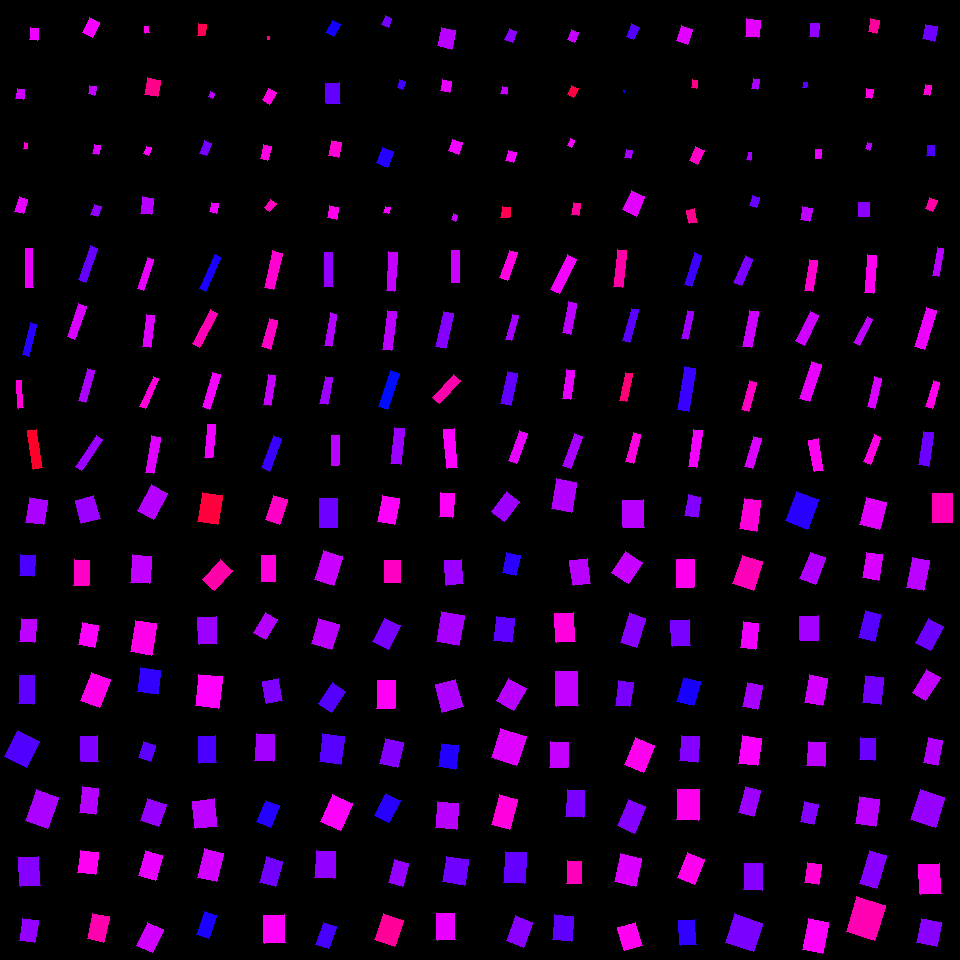

Values plotted in this chart, from the file beside it:
, angleRotated, color, length, logWidthLengthRatio, x, y, centerX, centerY, width, lengthRotatedProjectX, widthRotatedProjectX, lengthRotatedProjectY, widthRotatedProjectY, vertexRightBottom, vertexRightTop, vertexLeftBottom, vertexLeftTop
0, 1.672, 0.8219, 12.43, -0.4351, 34.18, 34.21, 30, 30, 8.042, -1.261, 8.001, 12.36, -0.8162, (37, 40), (29, 39), (38, 28), (30, 27)
1, 1.696, 0.8, 9.689, -0.2291, 20.37, 94.2, 30, 90, 7.705, -1.21, 7.645, 9.613, -0.962, (23, 99), (15, 98), (24, 89), (17, 88)
2, 1.703, 0.8632, 5.77, -0.4961, 25.74, 145.8, 30, 150, 3.513, -0.7598, 3.483, 5.72, -0.4626, (27, 148), (23, 148), (27, 143), (24, 142)
3, 1.872, 0.8173, 15.22, -0.5253, 21.26, 205.2, 30, 210, 8.999, -4.513, 8.594, 14.53, -2.669, (23, 213), (14, 211), (27, 199), (19, 196)
4, 1.997, 0.8278, 16.21, -0.3768, 91.14, 27.67, 90, 30, 11.12, -6.701, 10.13, 14.76, -4.597, (92, 37), (82, 32), (99, 22), (89, 17)
5, 1.759, 0.7953, 8.826, -0.2635, 92.45, 90.19, 90, 90, 6.782, -1.655, 6.661, 8.67, -1.272, (94, 95), (88, 93), (96, 86), (89, 85)
6, 1.764, 0.8099, 8.824, -0.3665, 96.31, 149.7, 90, 150, 6.116, -1.69, 6.003, 8.66, -1.171, (98, 154), (92, 153), (100, 145), (94, 144)
7, 1.914, 0.7611, 10.37, -0.3311, 96.2, 210.6, 90, 210, 7.445, -3.486, 7.011, 9.763, -2.503, (97, 216), (90, 214), (101, 206), (94, 204)
8, 1.449, 0.8467, 6.428, -0.4403, 146.8, 29.85, 150, 30, 4.139, 0.7839, 4.108, 6.38, 0.5047, (149, 32), (145, 33), (148, 26), (144, 26)
9, 1.762, 0.9104, 17.02, -0.2277, 152.3, 87.14, 150, 90, 13.56, -3.228, 13.31, 16.71, -2.57, (157, 96), (144, 94), (160, 80), (147, 77)
10, 1.933, 0.8353, 7.892, -0.4393, 147.7, 150.7, 150, 150, 5.086, -2.798, 4.756, 7.379, -1.804, (148, 155), (143, 153), (151, 147), (146, 146)
11, 1.699, 0.7853, 16.73, -0.3897, 146.7, 205.6, 150, 210, 11.33, -2.135, 11.24, 16.59, -1.446, (151, 214), (140, 213), (153, 198), (142, 196)
12, 1.675, 0.9451, 11.83, -0.4666, 201.8, 29.63, 210, 30, 7.416, -1.235, 7.376, 11.76, -0.7743, (204, 35), (197, 35), (206, 24), (198, 23)
13, 1.955, 0.7862, 5.513, -0.2619, 211.7, 94.92, 210, 90, 4.243, -2.067, 3.933, 5.111, -1.591, (212, 98), (208, 96), (214, 93), (210, 91)
14, 1.98, 0.7439, 13.42, -0.6217, 205.6, 148.4, 210, 150, 7.208, -5.341, 6.613, 12.31, -2.868, (206, 155), (199, 153), (211, 143), (204, 140)
15, 1.78, 0.8227, 9.571, -0.3121, 213.8, 207.7, 210, 210, 7.005, -1.99, 6.852, 9.362, -1.457, (216, 213), (209, 211), (218, 203), (211, 202)
16, 1.574, 0.9075, 3.101, -0.5261, 268.5, 37.68, 270, 30, 1.832, -0.0103, 1.832, 3.101, -0.006083, (269, 39), (267, 39), (269, 36), (267, 36)
17, 2.059, 0.8515, 13.35, -0.4123, 269.1, 96.06, 270, 90, 8.838, -6.263, 7.805, 11.79, -4.147, (269, 104), (262, 99), (276, 92), (268, 88)
18, 1.829, 0.8525, 14.77, -0.6454, 265.8, 152.5, 270, 150, 7.747, -3.776, 7.489, 14.28, -1.98, (267, 160), (260, 158), (271, 146), (263, 144)
19, 2.226, 0.8764, 10.18, -0.4504, 270.4, 205.5, 270, 210, 6.486, -6.198, 5.144, 8.071, -3.951, (269, 211), (264, 207), (276, 203), (270, 199)
20, 2.049, 0.6799, 13.33, -0.4031, 333, 28.62, 330, 30, 8.904, -6.129, 7.907, 11.83, -4.096, (333, 36), (325, 32), (340, 24), (332, 20)
21, 1.524, 0.7302, 20.16, -0.3588, 333, 93.27, 330, 90, 14.08, 0.9395, 14.06, 20.14, 0.6562, (340, 103), (326, 103), (339, 82), (325, 83)
22, 1.749, 0.8621, 15.09, -0.3531, 335.1, 149, 330, 150, 10.6, -2.677, 10.43, 14.85, -1.88, (338, 157), (328, 155), (341, 142), (331, 140)
23, 1.781, 0.8438, 11.78, -0.2602, 333.1, 212.7, 330, 210, 9.079, -2.461, 8.879, 11.52, -1.897, (336, 219), (327, 217), (338, 207), (329, 205)
24, 1.962, 0.7428, 9.84, -0.3132, 386.6, 21.22, 390, 30, 7.194, -3.748, 6.651, 9.098, -2.74, (388, 27), (381, 24), (391, 18), (385, 15)
25, 1.846, 0.7111, 8.34, -0.4118, 401.4, 84.49, 390, 90, 5.525, -2.266, 5.317, 8.026, -1.501, (402, 89), (397, 87), (405, 81), (399, 79)
26, 1.937, 0.6907, 16.38, -0.3106, 384.7, 157.3, 390, 150, 12.01, -5.859, 11.21, 15.3, -4.295, (387, 167), (376, 162), (393, 151), (382, 147)
27, 1.864, 0.8278, 6.499, -0.2762, 386.7, 209.9, 390, 210, 4.93, -1.877, 4.72, 6.221, -1.424, (388, 213), (383, 212), (390, 207), (385, 206)
28, 1.805, 0.7878, 18.94, -0.2921, 446.6, 38.23, 450, 30, 14.15, -4.401, 13.76, 18.43, -3.286, (451, 49), (437, 45), (455, 30), (441, 27)
29, 1.779, 0.8187, 11.03, -0.1872, 446, 85.81, 450, 90, 9.148, -2.284, 8.95, 10.79, -1.894, (449, 92), (440, 90), (451, 81), (442, 79)
30, 1.916, 0.8256, 12.03, -0.1528, 455.6, 146.8, 450, 150, 10.33, -4.075, 9.718, 11.32, -3.498, (458, 154), (448, 150), (462, 142), (452, 139)
31, 1.902, 0.8007, 6.171, -0.3866, 454.7, 217.4, 450, 210, 4.193, -2.008, 3.964, 5.835, -1.364, (455, 221), (451, 219), (457, 215), (453, 213)
32, 1.95, 0.7582, 11.59, -0.3039, 510.9, 35.21, 510, 30, 8.553, -4.294, 7.945, 10.77, -3.168, (512, 42), (504, 39), (516, 31), (509, 28)
33, 1.763, 0.7958, 6.864, -0.2441, 504.2, 90.18, 510, 90, 5.377, -1.309, 5.278, 6.738, -1.025, (506, 94), (500, 93), (507, 87), (502, 86)
34, 1.858, 0.8258, 10.62, -0.2558, 511.1, 156.7, 510, 150, 8.225, -3.007, 7.888, 10.19, -2.328, (513, 162), (505, 160), (516, 152), (508, 150)
35, 1.686, 0.9465, 10.88, -0.2669, 505.6, 212.1, 510, 210, 8.334, -1.254, 8.279, 10.81, -0.9603, (509, 217), (500, 217), (510, 207), (502, 206)
36, 2, 0.7954, 10.93, -0.3581, 573.1, 35.68, 570, 30, 7.64, -4.553, 6.946, 9.937, -3.182, (574, 42), (567, 39), (578, 32), (571, 29)
37, 2.03, 0.9578, 9.978, -0.3209, 572.8, 91.59, 570, 90, 7.239, -4.424, 6.489, 8.943, -3.21, (573, 97), (567, 94), (578, 88), (571, 85)
38, 2.025, 0.8296, 7.462, -0.4999, 571.1, 143.2, 570, 150, 4.526, -3.271, 4.068, 6.707, -1.984, (571, 147), (567, 145), (574, 140), (570, 138)
39, 1.738, 0.8993, 12.28, -0.611, 576.2, 208.7, 570, 210, 6.665, -2.046, 6.572, 12.11, -1.111, (578, 215), (571, 214), (580, 203), (573, 202)
40, 1.979, 0.7204, 13.39, -0.451, 632.6, 31.67, 630, 30, 8.527, -5.317, 7.826, 12.29, -3.387, (633, 39), (626, 36), (639, 27), (631, 23)
41, 1.794, 0.6748, 1.367, -0.2285, 624, 91.4, 630, 90, 1.087, -0.3028, 1.06, 1.333, -0.2409, (624, 92), (623, 91), (624, 90), (623, 90)
42, 1.741, 0.7768, 8.004, -0.2878, 628.6, 154.4, 630, 150, 6.002, -1.358, 5.915, 7.888, -1.019, (630, 158), (624, 157), (632, 150), (626, 149)
43, 1.994, 0.8159, 21.02, -0.3219, 633.7, 203.4, 630, 210, 15.23, -8.638, 13.89, 19.16, -6.26, (636, 216), (622, 209), (644, 196), (631, 190)
44, 1.877, 0.8139, 16.05, -0.2911, 684.4, 34.99, 690, 30, 11.99, -4.843, 11.44, 15.3, -3.62, (687, 44), (676, 40), (692, 29), (681, 25)
45, 1.693, 0.9102, 8.203, -0.4748, 694.7, 83.92, 690, 90, 5.103, -0.9962, 5.065, 8.142, -0.6197, (696, 88), (691, 87), (697, 80), (692, 79)
46, 2.011, 0.8698, 15.49, -0.4859, 696.9, 155.4, 690, 150, 9.529, -6.596, 8.622, 14.02, -4.057, (697, 164), (689, 160), (704, 150), (695, 146)
47, 1.352, 0.9091, 14.25, -0.5558, 692.4, 216.1, 690, 210, 8.173, 3.091, 7.978, 13.91, 1.773, (697, 222), (689, 223), (694, 208), (686, 210)
48, 1.668, 0.817, 17.28, -0.2354, 752.9, 28.21, 750, 30, 13.66, -1.67, 13.59, 17.2, -1.32, (758, 37), (745, 36), (760, 20), (746, 18)
49, 1.71, 0.7794, 10.37, -0.4981, 755.5, 83.82, 750, 90, 6.299, -1.434, 6.238, 10.27, -0.8715, (757, 89), (751, 88), (759, 79), (753, 78)
50, 1.737, 0.7733, 7.368, -0.6238, 749.4, 156.2, 750, 150, 3.949, -1.221, 3.894, 7.267, -0.6541, (750, 160), (746, 159), (751, 152), (748, 152)
51, 1.855, 0.7353, 10.65, -0.4419, 754.3, 201.6, 750, 210, 6.848, -2.984, 6.574, 10.23, -1.918, (756, 207), (749, 205), (759, 197), (752, 195)
52, 1.685, 0.7636, 14.03, -0.5131, 814.2, 30.46, 810, 30, 8.397, -1.599, 8.342, 13.94, -0.9571, (817, 37), (809, 36), (819, 23), (810, 23)
53, 1.677, 0.7263, 5.222, -0.2625, 805.2, 85.18, 810, 90, 4.016, -0.5553, 3.994, 5.193, -0.4271, (806, 87), (802, 87), (807, 82), (803, 82)
54, 1.628, 0.8179, 8.685, -0.4394, 818.1, 153.9, 810, 150, 5.597, -0.4957, 5.587, 8.671, -0.3194, (820, 158), (815, 158), (821, 149), (815, 149)
55, 1.758, 0.7918, 12.97, -0.3176, 806.3, 214, 810, 210, 9.443, -2.42, 9.278, 12.75, -1.761, (809, 221), (800, 219), (812, 208), (802, 206)
56, 1.782, 0.8987, 12.74, -0.3576, 873.7, 25.91, 870, 30, 8.912, -2.67, 8.715, 12.46, -1.867, (876, 33), (868, 31), (879, 20), (870, 18)
57, 1.724, 0.8505, 9.354, -0.3555, 869.1, 93.72, 870, 90, 6.556, -1.427, 6.479, 9.245, -0.9999, (871, 98), (865, 97), (873, 89), (866, 88)
58, 1.92, 0.785, 6.415, -0.5458, 868.4, 146.4, 870, 150, 3.717, -2.197, 3.492, 6.028, -1.273, (869, 150), (865, 148), (871, 143), (867, 142)
59, 1.556, 0.7582, 13.63, -0.1695, 863.9, 209.6, 870, 210, 11.5, 0.198, 11.5, 13.63, 0.1671, (869, 216), (858, 216), (869, 202), (858, 202)
... 196 more rows
